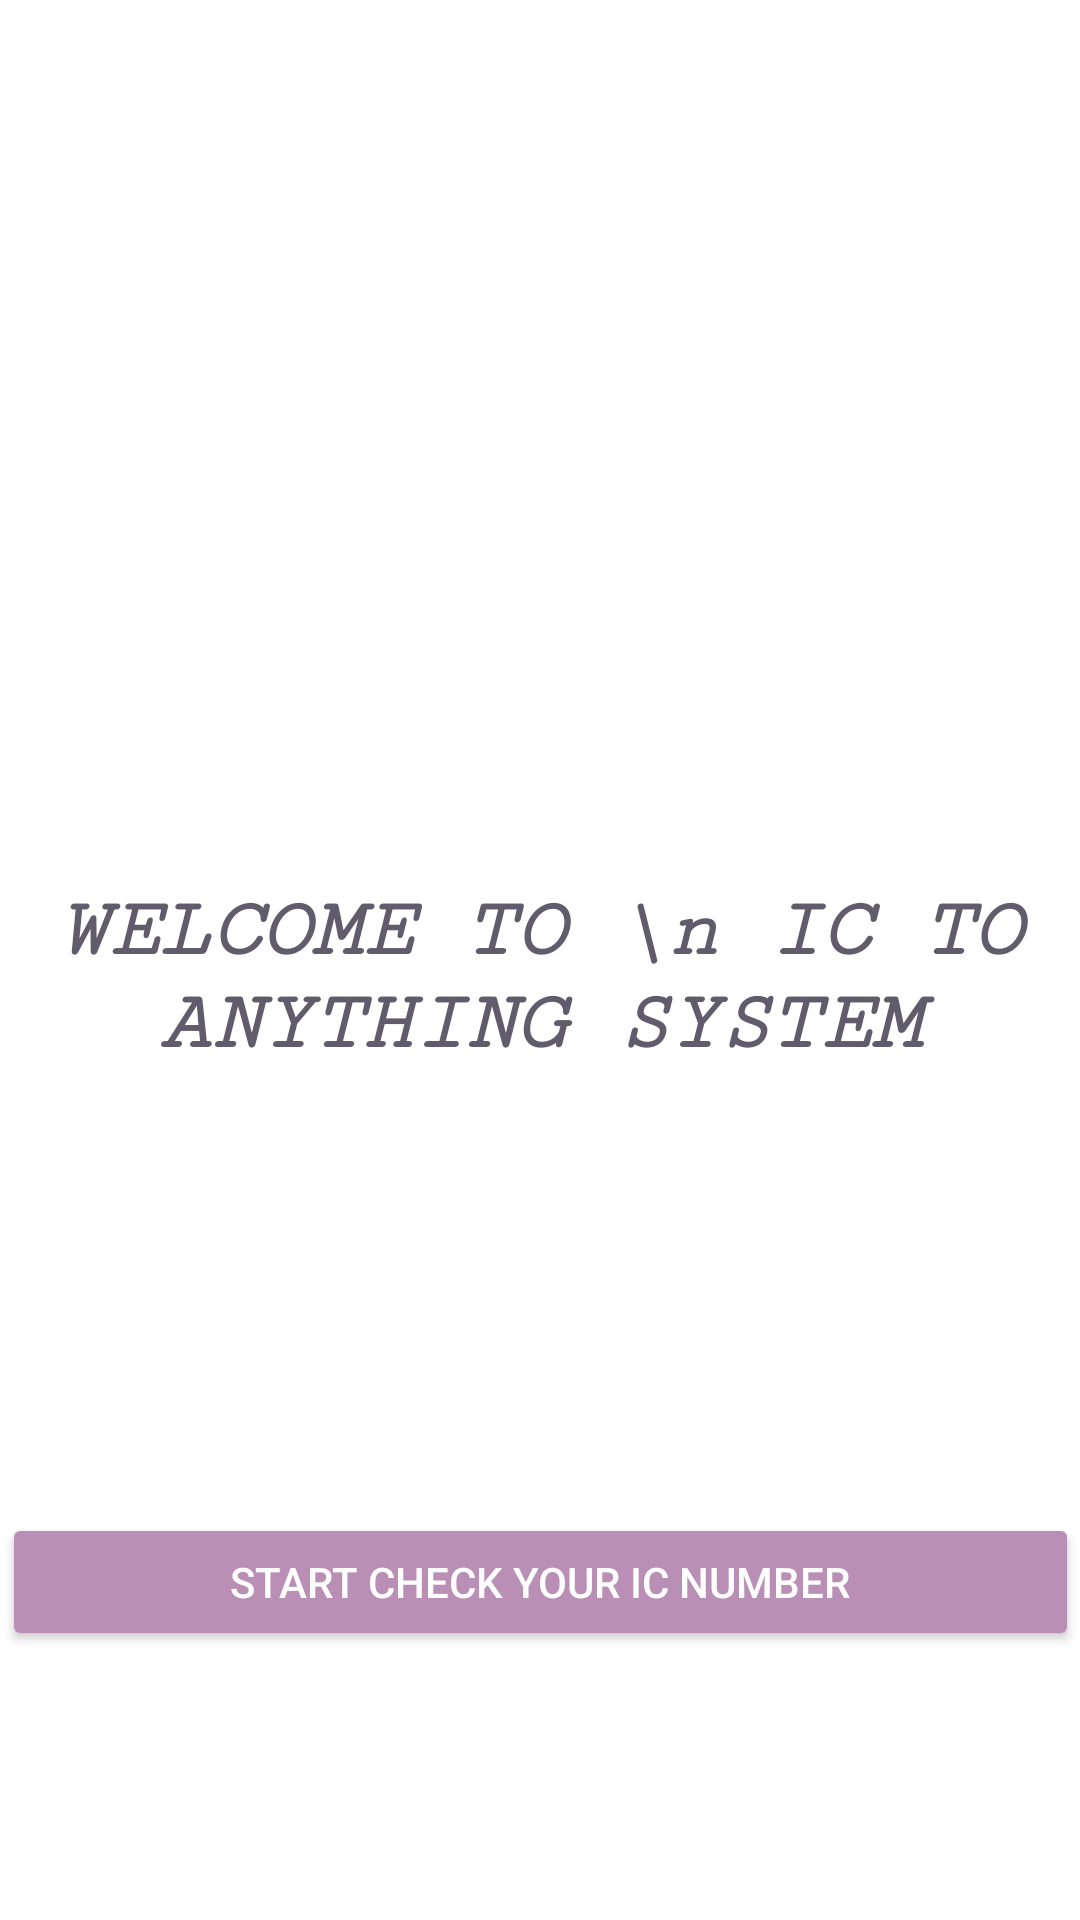

The Android layout XML behind this screen, and the referenced resources:
<!-- AndroidManifest.xml: application theme Theme.IcToAnything -->
<!-- res/layout/activity_main.xml -->
<?xml version="1.0" encoding="utf-8"?>
<androidx.constraintlayout.widget.ConstraintLayout xmlns:android="http://schemas.android.com/apk/res/android"
    xmlns:app="http://schemas.android.com/apk/res-auto"
    xmlns:tools="http://schemas.android.com/tools"
    android:layout_width="match_parent"
    android:background="@drawable/background"
    android:layout_height="match_parent"
    tools:context=".MainActivity">

    <ImageView
        android:id="@+id/imageView"
        android:layout_width="238dp"
        android:layout_height="183dp"
        app:layout_constraintBottom_toBottomOf="parent"
        app:layout_constraintEnd_toEndOf="parent"
        app:layout_constraintHorizontal_bias="0.497"
        app:layout_constraintStart_toStartOf="parent"
        app:layout_constraintTop_toTopOf="parent"
        app:layout_constraintVertical_bias="0.2"
        app:srcCompat="@drawable/icon" />

    <TextView
        android:id="@+id/textView"
        android:layout_width="match_parent"
        android:layout_height="wrap_content"
        android:layout_marginTop="12dp"
        android:fontFamily="serif-monospace"
        android:text="WELCOME TO \n IC TO ANYTHING SYSTEM"
        android:textAlignment="center"
        android:textColor="#605C6C"
        android:textSize="28sp"
        android:textStyle="bold|italic"
        app:layout_constraintBottom_toBottomOf="parent"
        app:layout_constraintEnd_toEndOf="parent"
        app:layout_constraintHorizontal_bias="0.0"
        app:layout_constraintStart_toStartOf="parent"
        app:layout_constraintTop_toBottomOf="@+id/imageView"
        app:layout_constraintVertical_bias="0.028" />

    <TextView
        android:id="@+id/textView2"
        android:layout_width="match_parent"
        android:layout_height="wrap_content"
        android:fontFamily="serif-monospace"
        android:text=""
        android:textAlignment="center"
        android:textColor="#605C6C"
        android:textSize="26sp"
        android:textStyle="italic"
        app:layout_constraintBottom_toBottomOf="parent"
        app:layout_constraintEnd_toEndOf="parent"
        app:layout_constraintHorizontal_bias="0.0"
        app:layout_constraintStart_toStartOf="parent"
        app:layout_constraintTop_toBottomOf="@+id/textView"
        app:layout_constraintVertical_bias="0.121" />

    <Button
        android:id="@+id/button"
        android:layout_width="359dp"
        android:layout_height="46dp"
        android:backgroundTint="#b98fb5"
        android:text="START CHECK YOUR IC NUMBER"
        android:textColor="#FFFEFEFE"
        app:layout_constraintBottom_toBottomOf="parent"
        app:layout_constraintEnd_toEndOf="parent"
        app:layout_constraintStart_toStartOf="parent"
        app:layout_constraintTop_toBottomOf="@+id/imageView"
        app:layout_constraintVertical_bias="0.719" />

</androidx.constraintlayout.widget.ConstraintLayout>
<!-- resources referenced by this layout -->
<resources>
  <style name="Theme.IcToAnything" parent="Theme.MaterialComponents.DayNight.DarkActionBar">
          
          <item name="colorPrimary">@color/purple_500</item>
          <item name="colorPrimaryVariant">@color/purple_700</item>
          <item name="colorOnPrimary">@color/white</item>
          
          <item name="colorSecondary">@color/teal_200</item>
          <item name="colorSecondaryVariant">@color/teal_700</item>
          <item name="colorOnSecondary">@color/black</item>
          
          <item name="android:statusBarColor">?attr/colorPrimaryVariant</item>
          
      </style>
  <!-- not gathered from this repository: default colours our renderer supplied (Android Studio template values) -->
  <color name="purple_500">#FF6200EE</color>
  <color name="purple_700">#FF3700B3</color>
  <color name="teal_200">#FF03DAC5</color>
  <color name="teal_700">#FF018786</color>
  <color name="black">#FF000000</color>
  <color name="white">#FFFFFFFF</color>
</resources>
